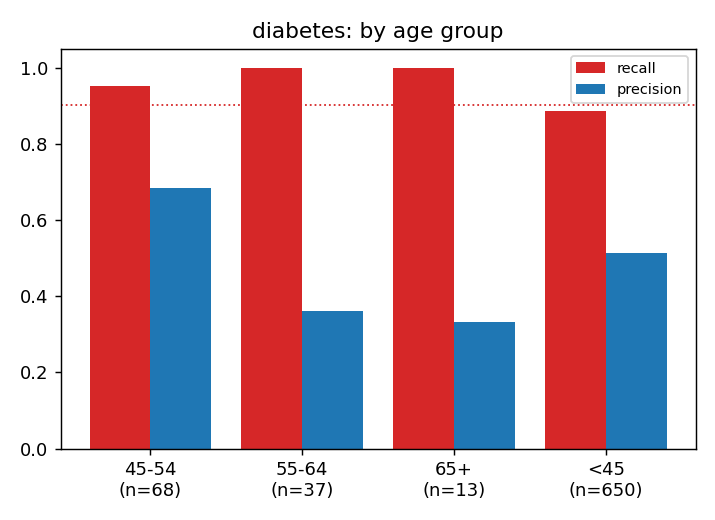

The table this chart was drawn from, first rows:
group, attribute, n, prevalence, recall, precision, f1, false_negative_rate, roc_auc
all, overall, 768, 0.349, 0.903, 0.518, 0.659, 0.097, 0.835
45-54, age_group, 68, 0.603, 0.951, 0.684, 0.796, 0.049, 0.778
55-64, age_group, 37, 0.351, 1.0, 0.361, 0.531, 0.0, 0.756
65+, age_group, 13, 0.308, 1.0, 0.333, 0.5, 0.0, 0.833
<45, age_group, 650, 0.323, 0.886, 0.514, 0.65, 0.114, 0.846
